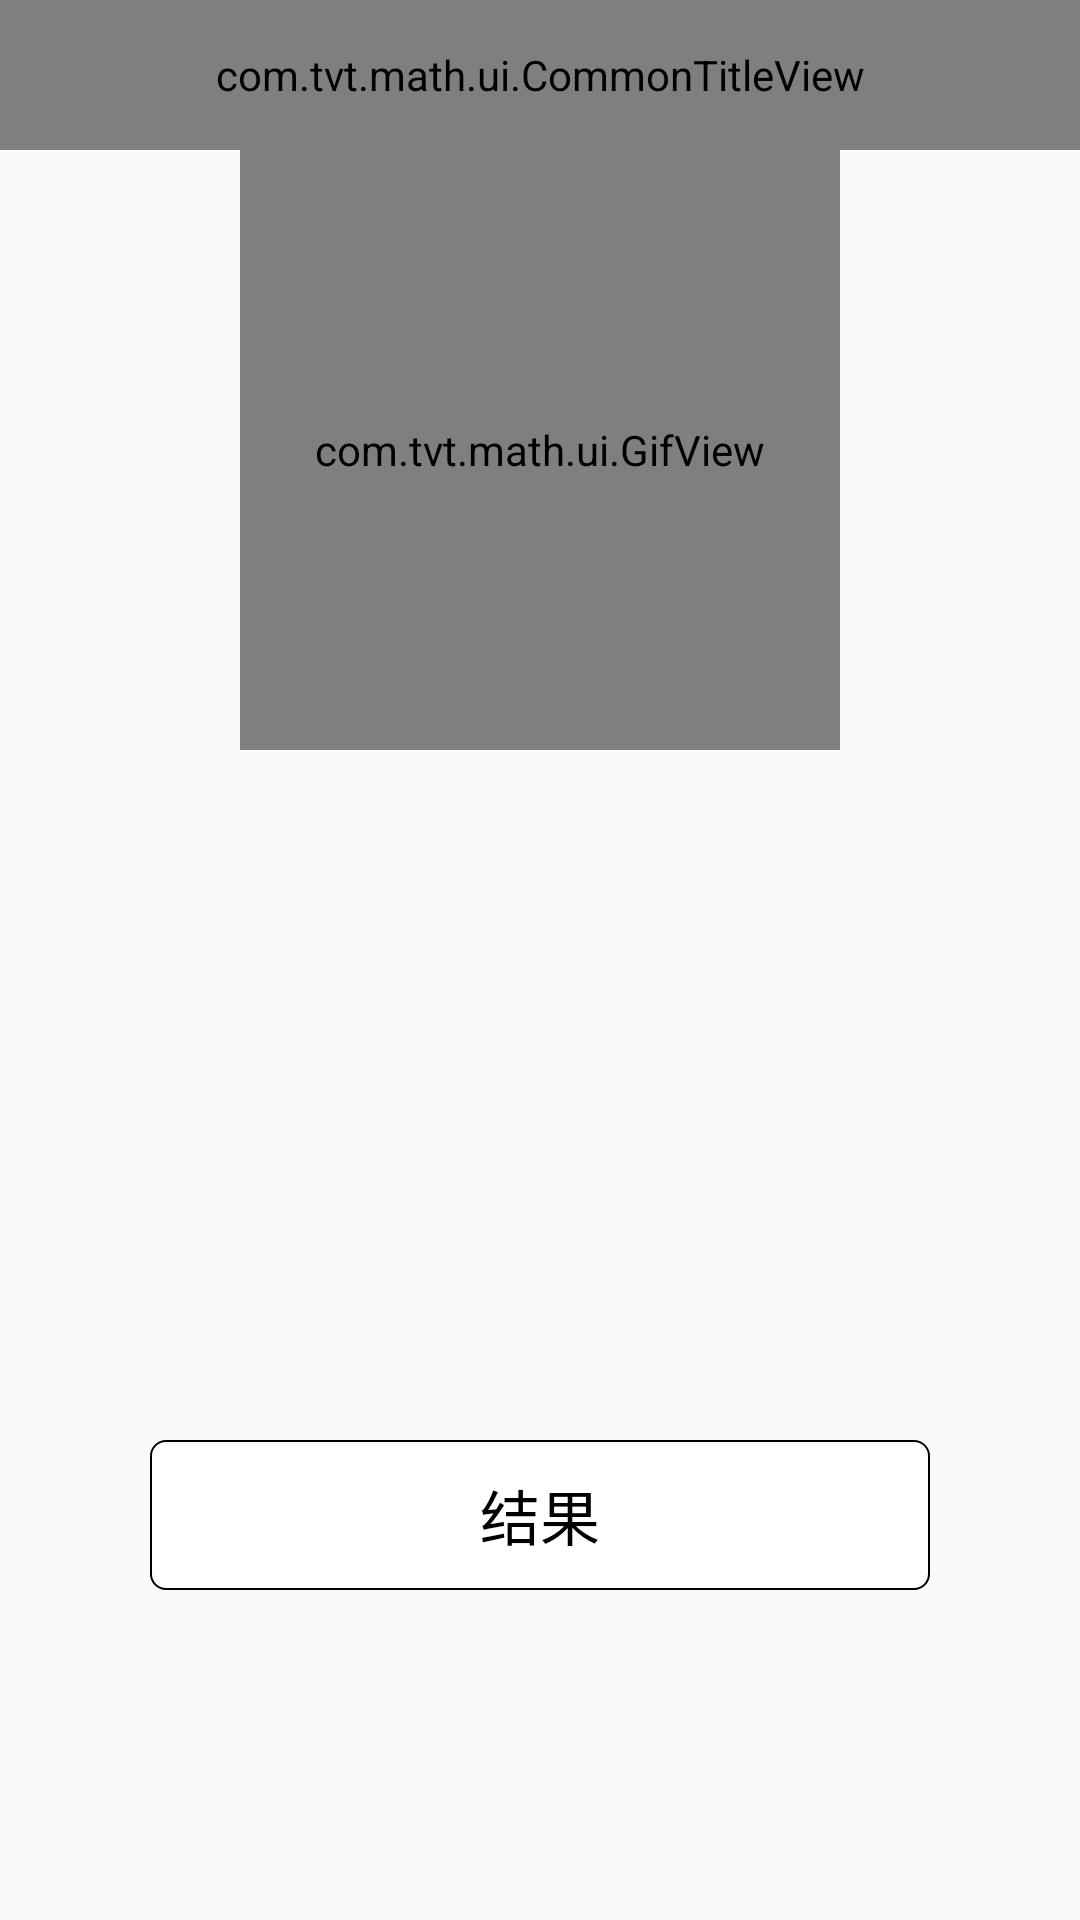

The Android layout XML behind this screen, and the referenced resources:
<!-- AndroidManifest.xml: application theme AppTheme -->
<!-- res/layout/math_ten_item_view.xml -->
<?xml version="1.0" encoding="utf-8"?>
<androidx.constraintlayout.widget.ConstraintLayout xmlns:android="http://schemas.android.com/apk/res/android"
    xmlns:app="http://schemas.android.com/apk/res-auto"
    android:layout_width="match_parent"
    android:layout_height="match_parent">

    <com.tvt.math.ui.CommonTitleView
        android:id="@+id/tvTitle"
        android:layout_width="match_parent"
        android:layout_height="@dimen/screen_size_50dp"
        app:layout_constraintTop_toTopOf="parent" />

    <com.tvt.math.ui.GifView
        android:id="@+id/gifView"
        android:layout_width="@dimen/screen_size_200dp"
        android:layout_height="@dimen/screen_size_200dp"
        app:layout_constraintLeft_toLeftOf="parent"
        app:layout_constraintRight_toRightOf="parent"
        app:layout_constraintTop_toBottomOf="@id/tvTitle" />

    <androidx.appcompat.widget.AppCompatImageView
        android:id="@+id/ivImage"
        android:layout_width="@dimen/screen_size_200dp"
        android:layout_height="@dimen/screen_size_200dp"
        android:layout_marginTop="@dimen/screen_size_10dp"
        android:scaleType="centerInside"
        app:layout_constraintLeft_toLeftOf="parent"
        app:layout_constraintRight_toRightOf="parent"
        app:layout_constraintTop_toBottomOf="@id/gifView" />

    <androidx.appcompat.widget.AppCompatImageView
        android:id="@+id/tvMathCode"
        android:layout_width="match_parent"
        android:layout_height="wrap_content"
        android:layout_marginTop="@dimen/screen_size_10dp"
        android:scaleType="centerInside"
        app:layout_constraintTop_toBottomOf="@id/ivImage" />

    <androidx.appcompat.widget.AppCompatTextView
        android:id="@+id/tvResult"
        android:layout_width="match_parent"
        android:layout_height="@dimen/screen_size_50dp"
        android:layout_marginStart="@dimen/screen_size_50dp"
        android:layout_marginTop="@dimen/screen_size_10dp"
        android:layout_marginEnd="@dimen/screen_size_50dp"
        android:background="@drawable/result_background"
        android:gravity="center"
        android:text="@string/result"
        android:textColor="@android:color/black"
        android:textSize="20sp"
        app:layout_constraintTop_toBottomOf="@id/tvMathCode" />

</androidx.constraintlayout.widget.ConstraintLayout>
<!-- resources referenced by this layout -->
<resources>
  <dimen name="screen_size_10dp">10dp</dimen>
  <dimen name="screen_size_200dp">200dp</dimen>
  <dimen name="screen_size_50dp">50dp</dimen>
  <!-- drawable result_background (drawable) -->
  <?xml version="1.0" encoding="utf-8"?>
  <shape xmlns:android="http://schemas.android.com/apk/res/android">
  
      <solid android:color="@android:color/white" />
  
      <stroke
          android:width="2px"
          android:color="@android:color/black" />
  
      <corners android:radius="5dp" />
  
  </shape>
  <string name="result">结果</string>
  <style name="AppTheme" parent="Theme.AppCompat.Light.NoActionBar">
          
          <item name="colorPrimary">@color/colorAccent</item>
          <item name="colorPrimaryDark">@color/colorAccent</item>
          <item name="colorAccent">@color/colorAccent</item>
      </style>
  <color name="colorAccent">#03DAC5</color>
</resources>
